Run: headless pygame with SDL's dummy video driver; simulated clock (each Clock.tick advances the game by its frame time, no real sleeping); random seed 0; keys injected as events and as key.get_pressed() state; no mouse input.
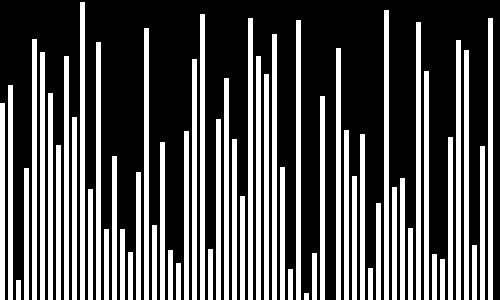
Frame 1 of 4 · flips 1–60 · no input
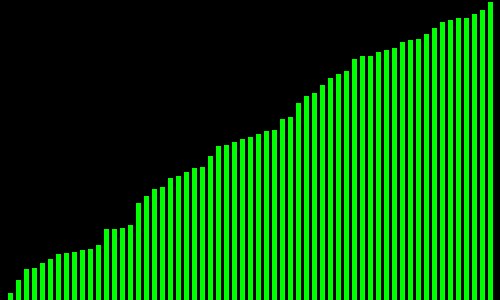
Frame 2 of 4 · flips 61–180 · tapped SPACE, RETURN · held RIGHT (→), D
Frame 3 of 4 · flips 181–300 · held DOWN (↓), S · screen unchanged from frame 2, image omitted
Frame 4 of 4 · flips 301–420 · held LEFT (←), A, UP (↑), W · screen unchanged from frame 3, image omitted

The pygame program that drew these frames:

"""
Essa é uma demonstração com retângulos
"""
import pygame
import random
pygame.init()

# display settings
WIDTH = 500
HEIGHT = 300
SCREEN = pygame.display.set_mode((WIDTH, HEIGHT))
pygame.display.set_caption("Bubble sort visualization by magoninho gamer")

# colors
WHITE = (255, 255, 255)
BLACK = (0, 0, 0)
color = (255, 0, 0)

###################

heights = [random.randint(0, HEIGHT)
           for h in range(int(WIDTH/8))]  # todas as alturas de todos os retângulos


# declarando o i e o j manualmente
i = 0
j = 0
# declarando os estados para serem as cores das linhas
states = [0 for s in range(int(WIDTH/8))]

ready = False

clock = pygame.time.Clock()
# game loop
while True:
    clock.tick(10)
    for event in pygame.event.get():
        if event.type == pygame.QUIT:
            pygame.quit()
        if event.type == pygame.KEYDOWN:
            if event.key == pygame.K_ESCAPE:
                pygame.quit()
            if event.key == pygame.K_SPACE:
                ready = True
    SCREEN.fill(BLACK)
    if ready:
        if i < len(heights):
            for j in range(len(heights) - i - 1):
                if heights[j] > heights[j + 1]:

                    states[j] = 0
                    states[j+1] = 0

                    heights[j], heights[j + 1] = heights[j + 1], heights[j] # pra fazer o swap no python é só fazer uma declaração simultânea

                else:
                    states[j] = 1
                    states[j+1] = 1
        states[j] = 2
        states[j+1] = 2
        i += 1

    for line in range(len(heights)):
        # não sei se isso faz sentido
        if states[line] == 0:
            color = (255, 255, 255)
        if states[line] == 1:
            color = (255, 0, 0)
        if states[line] == 2:
            color = (0, 255, 0)
        pygame.draw.rect(SCREEN, color, (line*8, HEIGHT - heights[line],
                                         5, HEIGHT))

    pygame.display.update()
